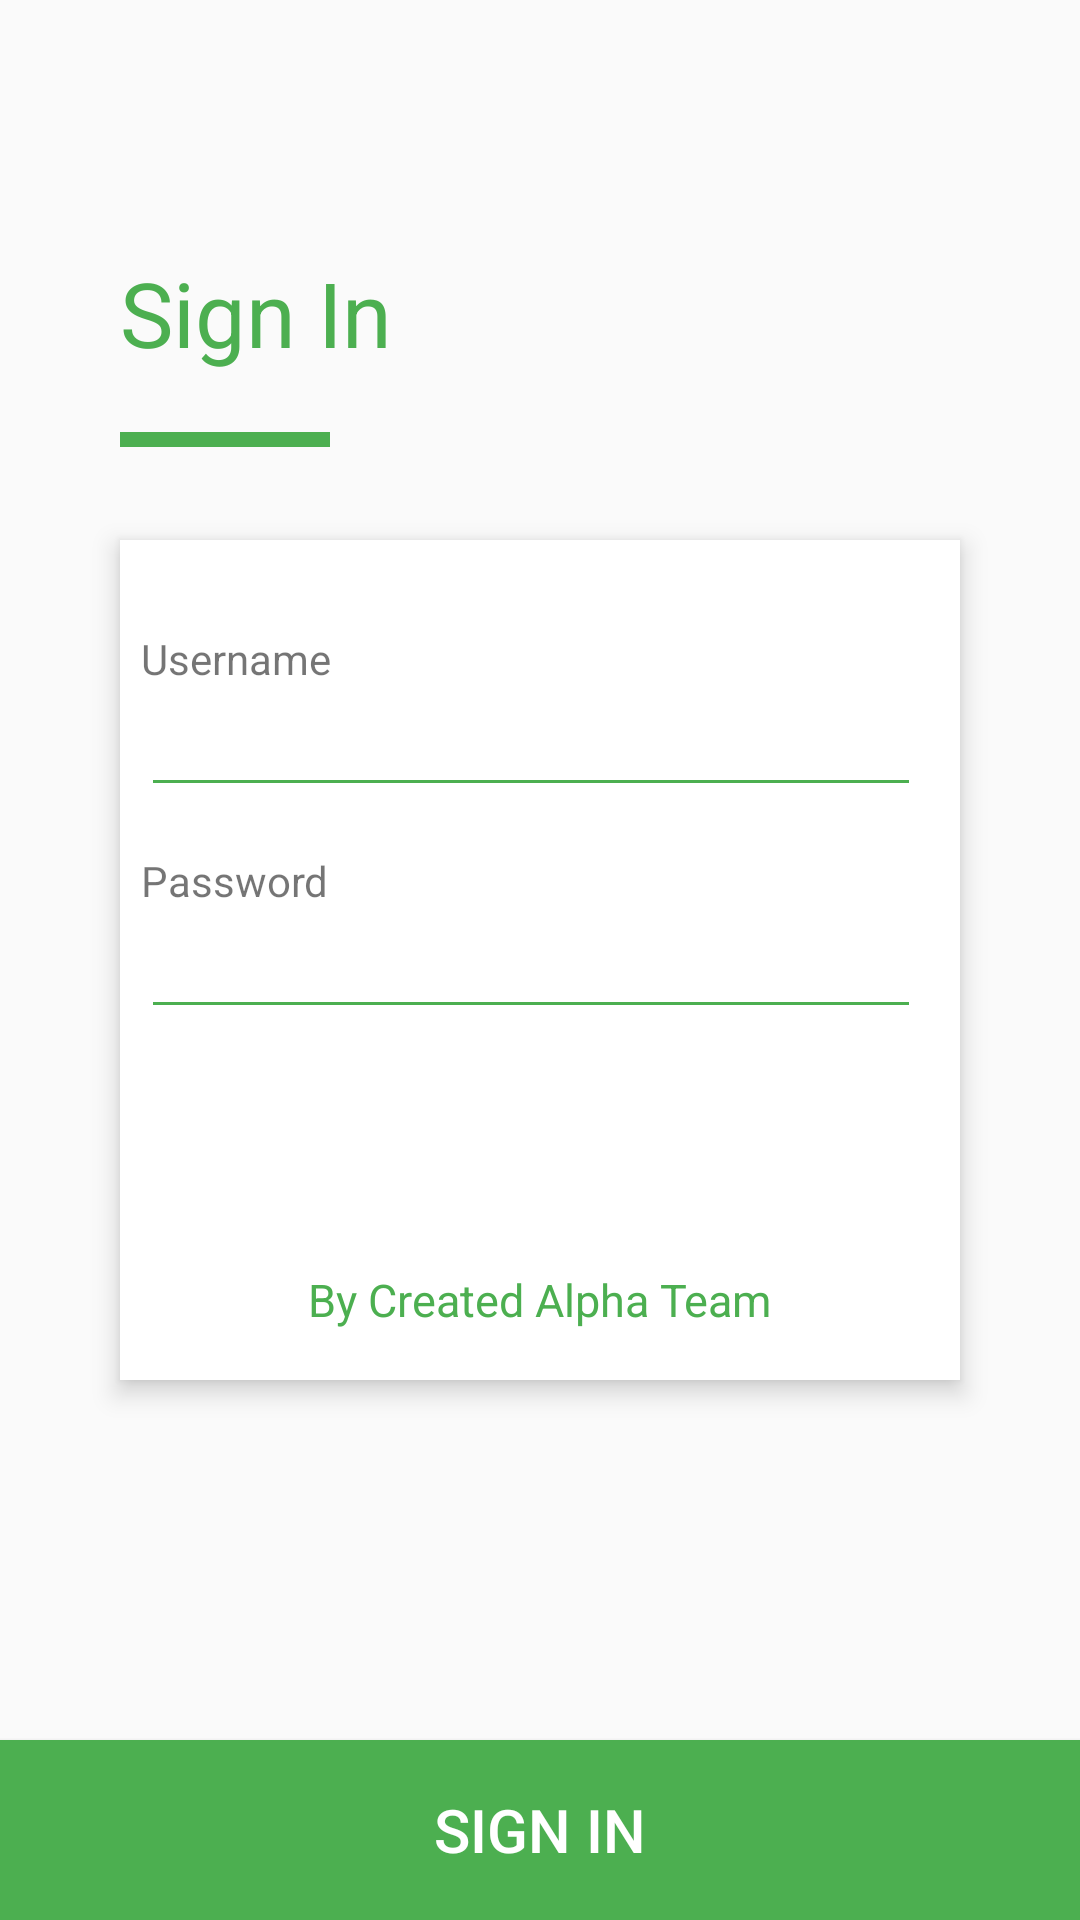

Produce the Android XML layout that renders to this screen, including the resource entries it uses.
<!-- AndroidManifest.xml: activity theme Theme.AppCompat.Light.NoActionBar -->
<!-- res/layout/activity_main.xml -->
<?xml version="1.0" encoding="utf-8"?>
<androidx.constraintlayout.widget.ConstraintLayout
    xmlns:android="http://schemas.android.com/apk/res/android"
    xmlns:app="http://schemas.android.com/apk/res-auto"
    xmlns:tools="http://schemas.android.com/tools"
    android:layout_width="match_parent"
    android:layout_height="match_parent"
    tools:context=".MainActivity">

    <TextView
        android:layout_width="wrap_content"
        android:layout_height="wrap_content"
        android:layout_marginStart="40dp"
        android:layout_marginTop="84dp"
        android:text="Sign In"
        android:textColor="@color/teal_200"
        android:textSize="30dp"
        app:layout_constraintStart_toStartOf="parent"
        app:layout_constraintTop_toTopOf="parent" />

    <LinearLayout
        android:id="@+id/linearLayout"
        android:layout_width="70dp"
        android:layout_height="5dp"
        android:layout_marginStart="40dp"
        android:layout_marginTop="144dp"
        android:background="@color/teal_200"
        android:orientation="vertical"
        app:layout_constraintStart_toStartOf="parent"
        app:layout_constraintTop_toTopOf="parent" />

    <LinearLayout
        android:id="@+id/linearLayout2"
        android:layout_width="280dp"
        android:layout_height="280dp"
        android:orientation="vertical"
        android:background="@color/white"
        android:elevation="5dp"
        app:layout_constraintBottom_toBottomOf="parent"
        app:layout_constraintEnd_toEndOf="parent"
        app:layout_constraintStart_toStartOf="parent"
        app:layout_constraintTop_toTopOf="parent">
        <TextView
            android:id="@+id/username"
            android:layout_width="wrap_content"
            android:layout_height="wrap_content"
            android:text="Username"
            android:layout_marginTop="30dp"
            android:layout_marginStart="7dp"/>
        <EditText
            android:id="@+id/name"
            android:layout_width="260dp"
            android:layout_height="40dp"
            android:backgroundTint="@color/teal_200"
            android:layout_marginStart="7dp"/>
        <TextView
            android:id="@+id/password"
            android:layout_width="wrap_content"
            android:layout_height="wrap_content"
            android:text="Password"
            android:layout_marginTop="15dp"
            android:layout_marginStart="7dp"/>
        <EditText
            android:id="@+id/pass"
            android:inputType="textPassword"
            android:layout_width="260dp"
            android:layout_height="40dp"
            android:backgroundTint="@color/teal_200"
            android:layout_marginStart="7dp"/>
        <TextView
            android:layout_width="wrap_content"
            android:layout_height="wrap_content"
            android:text="By Created Alpha Team"
            android:textColor="@color/teal_200"
            android:textSize="15dp"
            android:layout_gravity="center_horizontal"
            android:layout_marginTop="80dp"/>
    </LinearLayout>

    <Button
        android:id="@+id/login"
        android:layout_width="match_parent"
        android:layout_height="60dp"
        android:text="SIGN IN"
        android:textColor="@color/white"
        android:textSize="20dp"
        android:background="@color/teal_200"
        app:layout_constraintBottom_toBottomOf="parent"
        app:layout_constraintEnd_toEndOf="parent"
        app:layout_constraintStart_toStartOf="parent" />
</androidx.constraintlayout.widget.ConstraintLayout>
<!-- resources referenced by this layout -->
<resources>
  <color name="teal_200">#4CAF50</color>
  <color name="white">#FFFFFFFF</color>
</resources>
